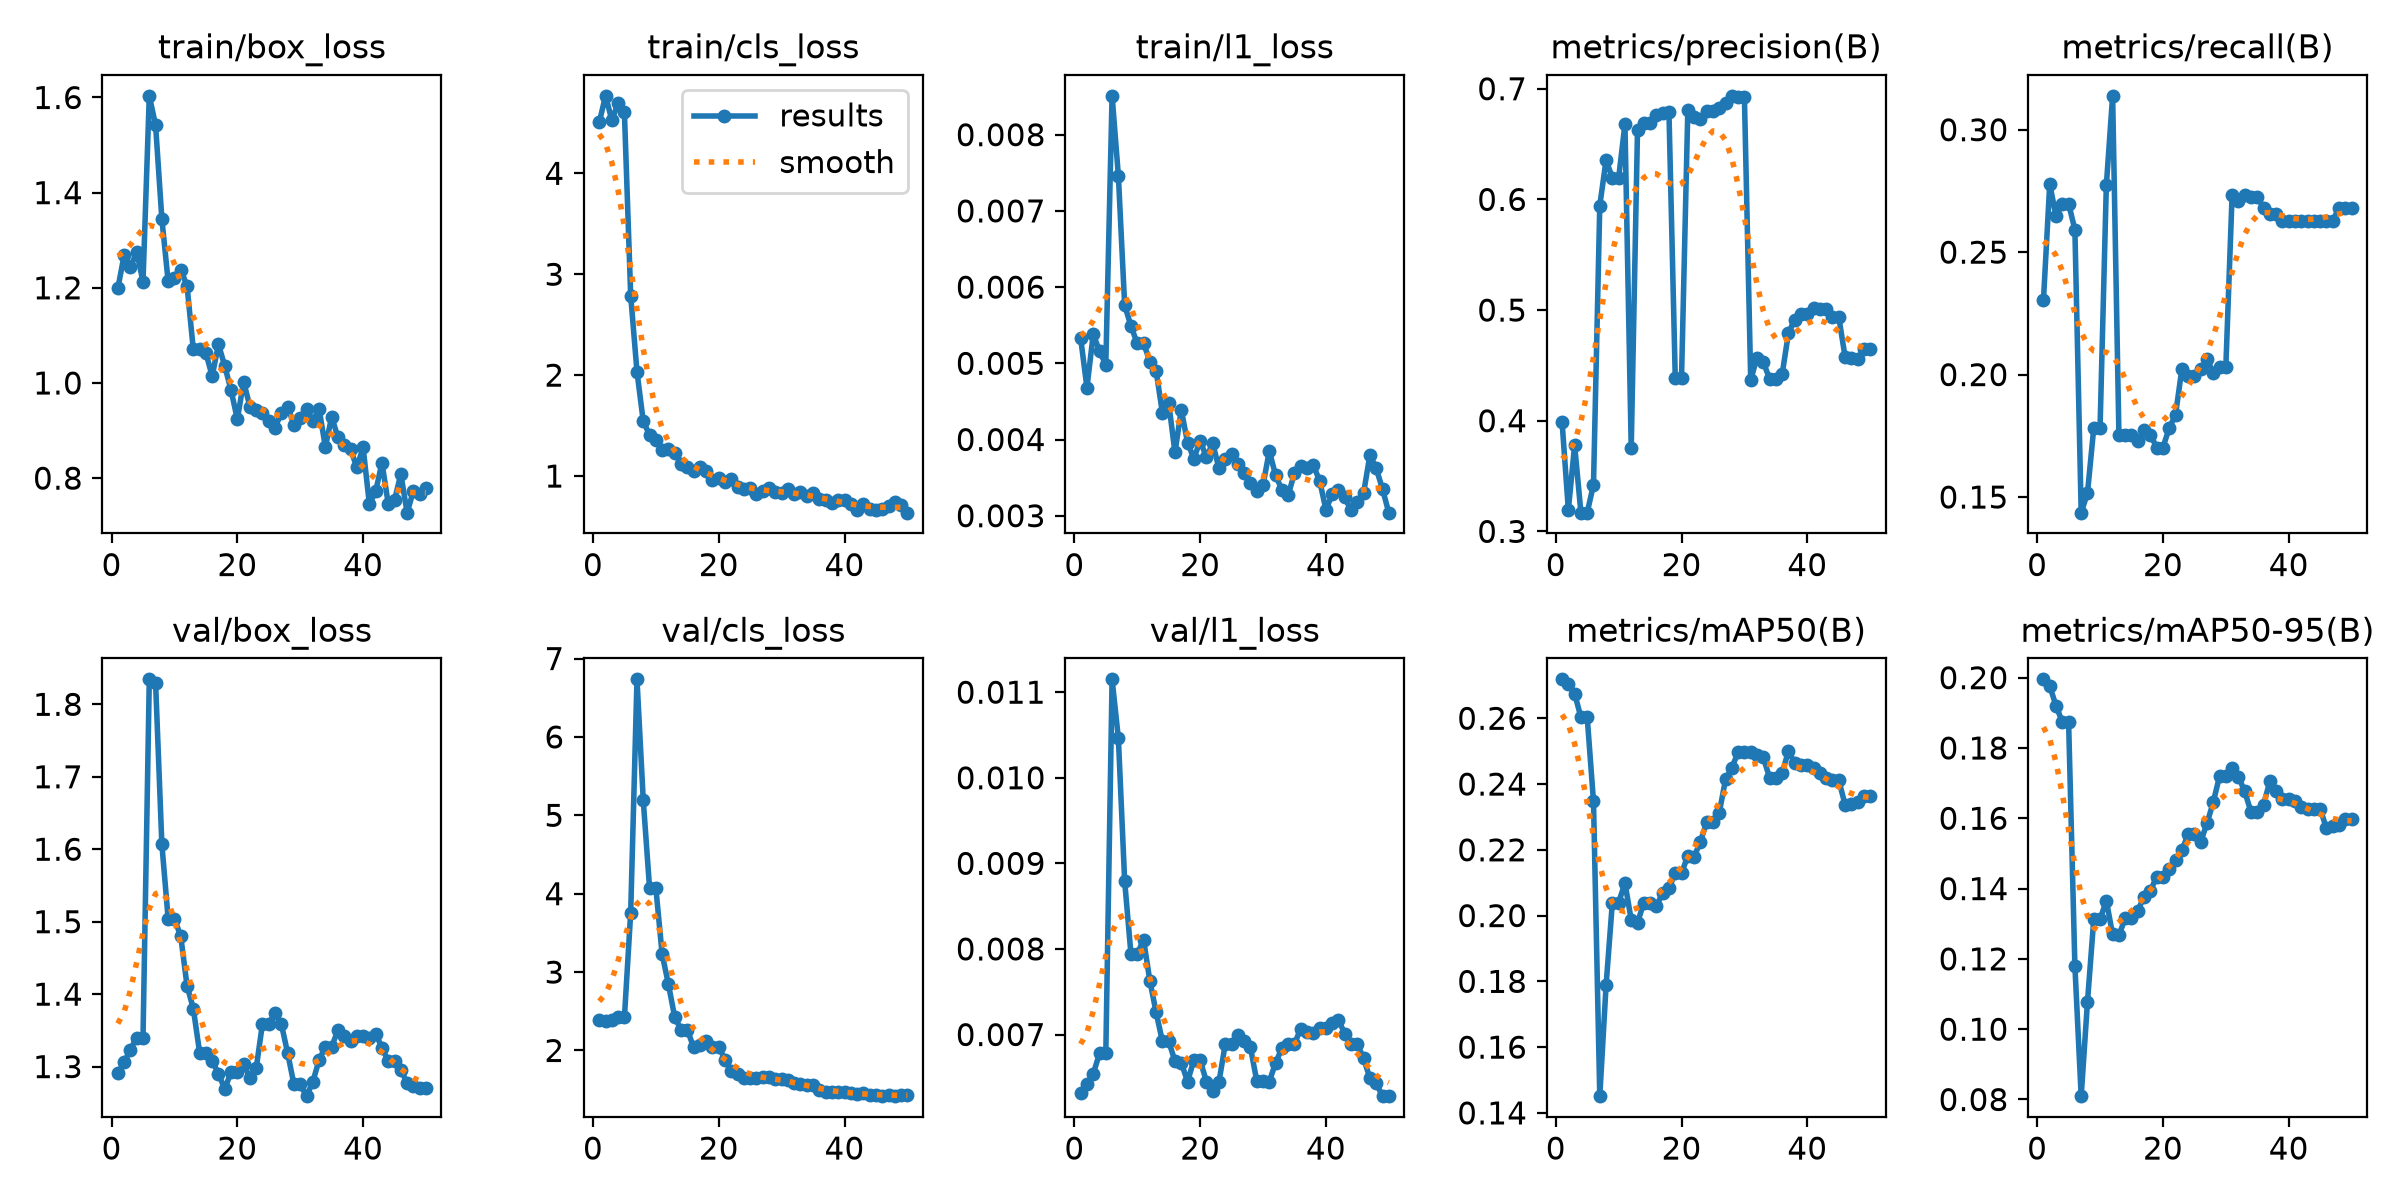

The table this chart was drawn from, first rows:
epoch, time, train/box_loss, train/cls_loss, train/l1_loss, metrics/precision(B), metrics/recall(B), metrics/mAP50(B), metrics/mAP50-95(B), val/box_loss, val/cls_loss, val/l1_loss, lr/pg0, lr/pg1, lr/pg2
1, 8.004, 1.199, 4.505, 0.00533, 0.3991, 0.2304, 0.2718, 0.1995, 1.291, 2.382, 0.00632, 0.0003125, 0.0003125, 0.0003125
2, 9.297, 1.269, 4.768, 0.00468, 0.3196, 0.2778, 0.2703, 0.1976, 1.306, 2.382, 0.00642, 0.0007147, 0.0007147, 0.0007147
3, 10.48, 1.244, 4.528, 0.00538, 0.3779, 0.2646, 0.2675, 0.192, 1.324, 2.395, 0.00654, 0.0011, 0.0011, 0.0011
4, 11.65, 1.275, 4.694, 0.00516, 0.3169, 0.2699, 0.2603, 0.1874, 1.34, 2.421, 0.00678, 0.001176, 0.001176, 0.001176
5, 12.81, 1.213, 4.604, 0.00498, 0.3169, 0.2699, 0.2603, 0.1874, 1.34, 2.421, 0.00678, 0.001151, 0.001151, 0.001151
6, 13.98, 1.603, 2.788, 0.00851, 0.3422, 0.2592, 0.2347, 0.118, 1.834, 3.758, 0.01115, 0.001126, 0.001126, 0.001126
7, 15.05, 1.542, 2.034, 0.00746, 0.5944, 0.1436, 0.1451, 0.08095, 1.83, 6.735, 0.01046, 0.001102, 0.001102, 0.001102
8, 16.42, 1.345, 1.541, 0.00576, 0.6356, 0.1516, 0.1788, 0.1078, 1.607, 5.189, 0.00879, 0.001077, 0.001077, 0.001077
9, 17.56, 1.213, 1.408, 0.00549, 0.6195, 0.1782, 0.204, 0.1313, 1.504, 4.072, 0.00794, 0.001052, 0.001052, 0.001052
10, 18.69, 1.22, 1.357, 0.00526, 0.6195, 0.1782, 0.204, 0.1313, 1.504, 4.072, 0.00794, 0.001027, 0.001027, 0.001027
11, 19.8, 1.238, 1.255, 0.00527, 0.668, 0.2773, 0.2099, 0.1366, 1.48, 3.229, 0.00811, 0.001002, 0.001002, 0.001002
12, 20.86, 1.204, 1.264, 0.00502, 0.3755, 0.3138, 0.1987, 0.127, 1.412, 2.844, 0.00763, 0.0009778, 0.0009778, 0.0009778
13, 21.97, 1.07, 1.226, 0.0049, 0.6631, 0.1755, 0.1979, 0.1268, 1.38, 2.425, 0.00726, 0.000953, 0.000953, 0.000953
14, 23.09, 1.072, 1.122, 0.00435, 0.6687, 0.1755, 0.2038, 0.1315, 1.319, 2.266, 0.00692, 0.0009283, 0.0009283, 0.0009283
15, 24.18, 1.063, 1.093, 0.00448, 0.6687, 0.1755, 0.2038, 0.1315, 1.319, 2.266, 0.00692, 0.0009035, 0.0009035, 0.0009035
16, 25.45, 1.015, 1.05, 0.00383, 0.6762, 0.1729, 0.2028, 0.1337, 1.308, 2.04, 0.00669, 0.0008787, 0.0008787, 0.0008787
17, 26.68, 1.081, 1.089, 0.00439, 0.678, 0.1774, 0.2069, 0.1377, 1.29, 2.068, 0.00667, 0.000854, 0.000854, 0.000854
18, 27.82, 1.035, 1.046, 0.00396, 0.6789, 0.1755, 0.2083, 0.1393, 1.269, 2.116, 0.00645, 0.0008293, 0.0008293, 0.0008293
19, 28.93, 0.9849, 0.9581, 0.00375, 0.439, 0.1702, 0.2129, 0.1434, 1.293, 2.049, 0.0067, 0.0008045, 0.0008045, 0.0008045
20, 30.04, 0.9238, 0.985, 0.00398, 0.439, 0.1702, 0.2129, 0.1434, 1.293, 2.049, 0.0067, 0.0007797, 0.0007797, 0.0007797
21, 31.18, 1.003, 0.9412, 0.00377, 0.681, 0.1782, 0.2182, 0.1457, 1.303, 1.882, 0.00645, 0.000755, 0.000755, 0.000755
22, 32.28, 0.9502, 0.9707, 0.00395, 0.6741, 0.1835, 0.2179, 0.1481, 1.285, 1.735, 0.00634, 0.0007302, 0.0007302, 0.0007302
23, 33.33, 0.9428, 0.8874, 0.00362, 0.6723, 0.2021, 0.2224, 0.1509, 1.298, 1.702, 0.00645, 0.0007055, 0.0007055, 0.0007055
24, 34.55, 0.9376, 0.8707, 0.00374, 0.6798, 0.1995, 0.2284, 0.1554, 1.359, 1.644, 0.00689, 0.0006808, 0.0006808, 0.0006808
25, 35.69, 0.9198, 0.8842, 0.00381, 0.6798, 0.1995, 0.2284, 0.1554, 1.359, 1.644, 0.00689, 0.000656, 0.000656, 0.000656
26, 36.8, 0.9057, 0.8176, 0.00368, 0.6825, 0.2021, 0.2313, 0.1533, 1.374, 1.651, 0.00699, 0.0006312, 0.0006312, 0.0006312
27, 37.95, 0.9376, 0.8506, 0.00356, 0.6872, 0.2062, 0.2414, 0.1585, 1.359, 1.659, 0.00693, 0.0006065, 0.0006065, 0.0006065
28, 39.03, 0.9504, 0.8789, 0.00343, 0.6936, 0.2008, 0.245, 0.1646, 1.319, 1.661, 0.00685, 0.0005818, 0.0005818, 0.0005818
29, 40.14, 0.9126, 0.8437, 0.00333, 0.6921, 0.203, 0.2497, 0.172, 1.276, 1.636, 0.00646, 0.000557, 0.000557, 0.000557
30, 41.52, 0.9263, 0.8319, 0.0034, 0.6921, 0.203, 0.2497, 0.172, 1.276, 1.636, 0.00646, 0.0005322, 0.0005322, 0.0005322
31, 42.81, 0.9451, 0.869, 0.00385, 0.4369, 0.2734, 0.2497, 0.1742, 1.259, 1.622, 0.00645, 0.0005075, 0.0005075, 0.0005075
32, 44.02, 0.9194, 0.8174, 0.00353, 0.4571, 0.2707, 0.2488, 0.1719, 1.279, 1.591, 0.00667, 0.0004827, 0.0004827, 0.0004827
33, 45.85, 0.9459, 0.8428, 0.00334, 0.4529, 0.2734, 0.2481, 0.1677, 1.309, 1.572, 0.00684, 0.000458, 0.000458, 0.000458
34, 47.08, 0.8655, 0.8002, 0.00327, 0.438, 0.2727, 0.242, 0.1618, 1.328, 1.558, 0.00689, 0.0004332, 0.0004332, 0.0004332
35, 48.43, 0.929, 0.8359, 0.00356, 0.438, 0.2727, 0.242, 0.1618, 1.328, 1.558, 0.00689, 0.0004085, 0.0004085, 0.0004085
36, 49.61, 0.8855, 0.7767, 0.00365, 0.442, 0.2681, 0.2433, 0.1639, 1.35, 1.492, 0.00707, 0.0003837, 0.0003837, 0.0003837
37, 50.75, 0.8689, 0.7622, 0.00362, 0.4792, 0.2654, 0.25, 0.1705, 1.342, 1.465, 0.00703, 0.000359, 0.000359, 0.000359
38, 51.96, 0.8606, 0.7324, 0.00366, 0.4914, 0.2654, 0.2464, 0.1676, 1.335, 1.466, 0.00702, 0.0003343, 0.0003343, 0.0003343
39, 53.07, 0.8229, 0.7668, 0.00346, 0.4964, 0.2628, 0.2456, 0.1655, 1.343, 1.472, 0.00708, 0.0003095, 0.0003095, 0.0003095
40, 54.2, 0.8646, 0.7641, 0.00308, 0.4964, 0.2628, 0.2456, 0.1655, 1.343, 1.472, 0.00708, 0.0002848, 0.0002848, 0.0002848
41, 59.33, 0.7451, 0.7241, 0.00328, 0.5019, 0.2628, 0.2448, 0.1651, 1.34, 1.461, 0.00713, 0.00026, 0.00026, 0.00026
42, 60.4, 0.7723, 0.6639, 0.00334, 0.5005, 0.2628, 0.2434, 0.1632, 1.345, 1.447, 0.00717, 0.0002352, 0.0002352, 0.0002352
43, 61.4, 0.8324, 0.7236, 0.00324, 0.5009, 0.2628, 0.2419, 0.1625, 1.326, 1.454, 0.00701, 0.0002105, 0.0002105, 0.0002105
44, 62.44, 0.7459, 0.6688, 0.00307, 0.4938, 0.2628, 0.2412, 0.1627, 1.307, 1.428, 0.00689, 0.0001857, 0.0001857, 0.0001857
45, 63.46, 0.754, 0.6611, 0.00318, 0.4938, 0.2628, 0.2412, 0.1627, 1.307, 1.428, 0.00689, 0.000161, 0.000161, 0.000161
46, 64.52, 0.8085, 0.6716, 0.0033, 0.458, 0.2628, 0.2338, 0.1572, 1.295, 1.424, 0.00672, 0.0001363, 0.0001363, 0.0001363
47, 65.64, 0.7275, 0.7018, 0.0038, 0.4569, 0.2628, 0.2341, 0.1578, 1.278, 1.427, 0.00649, 0.0001115, 0.0001115, 0.0001115
48, 66.77, 0.7733, 0.7425, 0.00362, 0.4556, 0.2681, 0.2345, 0.158, 1.273, 1.417, 0.00643, 8.675e-05, 8.675e-05, 8.675e-05
49, 67.92, 0.7663, 0.7089, 0.00335, 0.4652, 0.2681, 0.2363, 0.1598, 1.271, 1.432, 0.00628, 6.2e-05, 6.2e-05, 6.2e-05
50, 69.12, 0.7795, 0.6371, 0.00304, 0.4652, 0.2681, 0.2363, 0.1598, 1.271, 1.432, 0.00628, 3.725e-05, 3.725e-05, 3.725e-05
